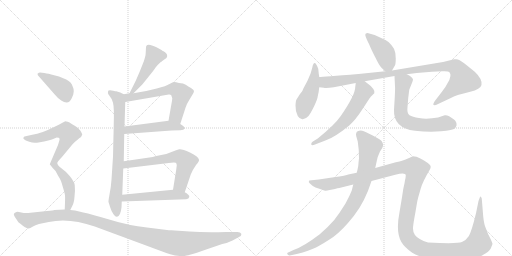
t = 0.00 s
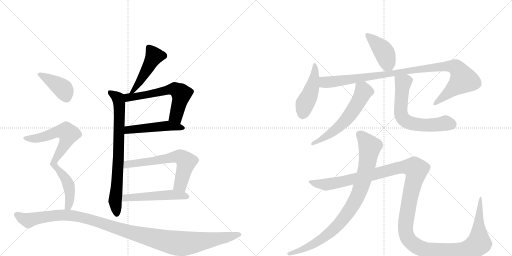
t = 2.64 s
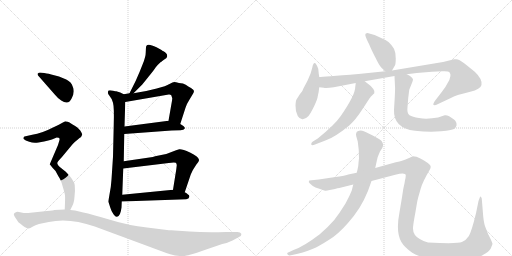
t = 5.27 s
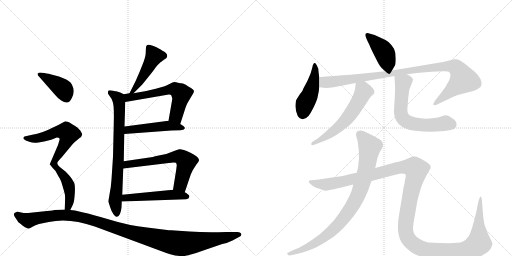
t = 7.91 s
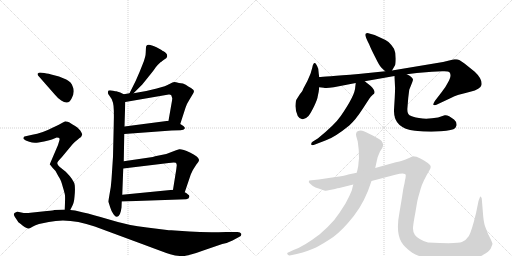
t = 10.55 s
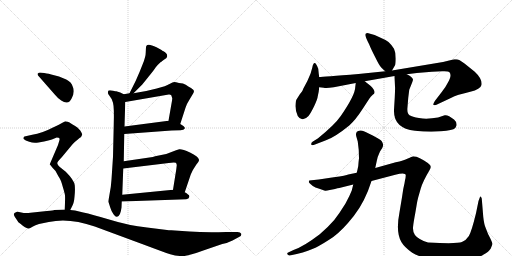
t = 13.18 s

The animated SVG that drew these frames (rendered in a browser with its animation timeline set to each time). Animation: 16 CSS @keyframes rules; one cycle of 13.18 s.

<svg version="1.1" viewBox="0 0 2048 1024" xmlns="http://www.w3.org/2000/svg">
  <g stroke="lightgray" stroke-dasharray="1,1" stroke-width="1" transform="scale(4, 4)">
    <line x1="0" y1="0" x2="256" y2="256"></line>
    <line x1="256" y1="0" x2="0" y2="256"></line>
    <line x1="128" y1="0" x2="128" y2="256"></line>
    <line x1="0" y1="128" x2="256" y2="128"></line>
    <line x1="256" y1="0" x2="512" y2="256"></line>
    <line x1="512" y1="0" x2="256" y2="256"></line>
    <line x1="384" y1="0" x2="384" y2="256"></line>
    <line x1="256" y1="128" x2="512" y2="128"></line>
  </g>
<g transform="scale(1, -1) translate(0, -850)">
   <style type="text/css">
    @keyframes keyframes0 {
      from {
       stroke: black;
       stroke-dashoffset: 472;
       stroke-width: 128;
       }
       61% {
       animation-timing-function: step-end;
       stroke: black;
       stroke-dashoffset: 0;
       stroke-width: 128;
       }
       to {
       stroke: black;
       stroke-width: 1024;
       }
       }
       #make-me-a-hanzi-animation-0 {
         animation: keyframes0 0.634115s both;
         animation-delay: 0.000000s;
         animation-timing-function: linear;
       }
    @keyframes keyframes1 {
      from {
       stroke: black;
       stroke-dashoffset: 763;
       stroke-width: 128;
       }
       71% {
       animation-timing-function: step-end;
       stroke: black;
       stroke-dashoffset: 0;
       stroke-width: 128;
       }
       to {
       stroke: black;
       stroke-width: 1024;
       }
       }
       #make-me-a-hanzi-animation-1 {
         animation: keyframes1 0.870931s both;
         animation-delay: 0.634115s;
         animation-timing-function: linear;
       }
    @keyframes keyframes2 {
      from {
       stroke: black;
       stroke-dashoffset: 607;
       stroke-width: 128;
       }
       66% {
       animation-timing-function: step-end;
       stroke: black;
       stroke-dashoffset: 0;
       stroke-width: 128;
       }
       to {
       stroke: black;
       stroke-width: 1024;
       }
       }
       #make-me-a-hanzi-animation-2 {
         animation: keyframes2 0.743978s both;
         animation-delay: 1.505046s;
         animation-timing-function: linear;
       }
    @keyframes keyframes3 {
      from {
       stroke: black;
       stroke-dashoffset: 491;
       stroke-width: 128;
       }
       62% {
       animation-timing-function: step-end;
       stroke: black;
       stroke-dashoffset: 0;
       stroke-width: 128;
       }
       to {
       stroke: black;
       stroke-width: 1024;
       }
       }
       #make-me-a-hanzi-animation-3 {
         animation: keyframes3 0.649577s both;
         animation-delay: 2.249023s;
         animation-timing-function: linear;
       }
    @keyframes keyframes4 {
      from {
       stroke: black;
       stroke-dashoffset: 635;
       stroke-width: 128;
       }
       67% {
       animation-timing-function: step-end;
       stroke: black;
       stroke-dashoffset: 0;
       stroke-width: 128;
       }
       to {
       stroke: black;
       stroke-width: 1024;
       }
       }
       #make-me-a-hanzi-animation-4 {
         animation: keyframes4 0.766764s both;
         animation-delay: 2.898600s;
         animation-timing-function: linear;
       }
    @keyframes keyframes5 {
      from {
       stroke: black;
       stroke-dashoffset: 514;
       stroke-width: 128;
       }
       63% {
       animation-timing-function: step-end;
       stroke: black;
       stroke-dashoffset: 0;
       stroke-width: 128;
       }
       to {
       stroke: black;
       stroke-width: 1024;
       }
       }
       #make-me-a-hanzi-animation-5 {
         animation: keyframes5 0.668294s both;
         animation-delay: 3.665365s;
         animation-timing-function: linear;
       }
    @keyframes keyframes6 {
      from {
       stroke: black;
       stroke-dashoffset: 399;
       stroke-width: 128;
       }
       56% {
       animation-timing-function: step-end;
       stroke: black;
       stroke-dashoffset: 0;
       stroke-width: 128;
       }
       to {
       stroke: black;
       stroke-width: 1024;
       }
       }
       #make-me-a-hanzi-animation-6 {
         animation: keyframes6 0.574707s both;
         animation-delay: 4.333659s;
         animation-timing-function: linear;
       }
    @keyframes keyframes7 {
      from {
       stroke: black;
       stroke-dashoffset: 770;
       stroke-width: 128;
       }
       71% {
       animation-timing-function: step-end;
       stroke: black;
       stroke-dashoffset: 0;
       stroke-width: 128;
       }
       to {
       stroke: black;
       stroke-width: 1024;
       }
       }
       #make-me-a-hanzi-animation-7 {
         animation: keyframes7 0.876628s both;
         animation-delay: 4.908366s;
         animation-timing-function: linear;
       }
    @keyframes keyframes8 {
      from {
       stroke: black;
       stroke-dashoffset: 1171;
       stroke-width: 128;
       }
       79% {
       animation-timing-function: step-end;
       stroke: black;
       stroke-dashoffset: 0;
       stroke-width: 128;
       }
       to {
       stroke: black;
       stroke-width: 1024;
       }
       }
       #make-me-a-hanzi-animation-8 {
         animation: keyframes8 1.202962s both;
         animation-delay: 5.784993s;
         animation-timing-function: linear;
       }
    @keyframes keyframes9 {
      from {
       stroke: black;
       stroke-dashoffset: 417;
       stroke-width: 128;
       }
       58% {
       animation-timing-function: step-end;
       stroke: black;
       stroke-dashoffset: 0;
       stroke-width: 128;
       }
       to {
       stroke: black;
       stroke-width: 1024;
       }
       }
       #make-me-a-hanzi-animation-9 {
         animation: keyframes9 0.589355s both;
         animation-delay: 6.987956s;
         animation-timing-function: linear;
       }
    @keyframes keyframes10 {
      from {
       stroke: black;
       stroke-dashoffset: 453;
       stroke-width: 128;
       }
       60% {
       animation-timing-function: step-end;
       stroke: black;
       stroke-dashoffset: 0;
       stroke-width: 128;
       }
       to {
       stroke: black;
       stroke-width: 1024;
       }
       }
       #make-me-a-hanzi-animation-10 {
         animation: keyframes10 0.618652s both;
         animation-delay: 7.577311s;
         animation-timing-function: linear;
       }
    @keyframes keyframes11 {
      from {
       stroke: black;
       stroke-dashoffset: 1015;
       stroke-width: 128;
       }
       77% {
       animation-timing-function: step-end;
       stroke: black;
       stroke-dashoffset: 0;
       stroke-width: 128;
       }
       to {
       stroke: black;
       stroke-width: 1024;
       }
       }
       #make-me-a-hanzi-animation-11 {
         animation: keyframes11 1.076009s both;
         animation-delay: 8.195964s;
         animation-timing-function: linear;
       }
    @keyframes keyframes12 {
      from {
       stroke: black;
       stroke-dashoffset: 590;
       stroke-width: 128;
       }
       66% {
       animation-timing-function: step-end;
       stroke: black;
       stroke-dashoffset: 0;
       stroke-width: 128;
       }
       to {
       stroke: black;
       stroke-width: 1024;
       }
       }
       #make-me-a-hanzi-animation-12 {
         animation: keyframes12 0.730143s both;
         animation-delay: 9.271973s;
         animation-timing-function: linear;
       }
    @keyframes keyframes13 {
      from {
       stroke: black;
       stroke-dashoffset: 638;
       stroke-width: 128;
       }
       67% {
       animation-timing-function: step-end;
       stroke: black;
       stroke-dashoffset: 0;
       stroke-width: 128;
       }
       to {
       stroke: black;
       stroke-width: 1024;
       }
       }
       #make-me-a-hanzi-animation-13 {
         animation: keyframes13 0.769206s both;
         animation-delay: 10.002116s;
         animation-timing-function: linear;
       }
    @keyframes keyframes14 {
      from {
       stroke: black;
       stroke-dashoffset: 892;
       stroke-width: 128;
       }
       74% {
       animation-timing-function: step-end;
       stroke: black;
       stroke-dashoffset: 0;
       stroke-width: 128;
       }
       to {
       stroke: black;
       stroke-width: 1024;
       }
       }
       #make-me-a-hanzi-animation-14 {
         animation: keyframes14 0.975911s both;
         animation-delay: 10.771322s;
         animation-timing-function: linear;
       }
    @keyframes keyframes15 {
      from {
       stroke: black;
       stroke-dashoffset: 1458;
       stroke-width: 128;
       }
       83% {
       animation-timing-function: step-end;
       stroke: black;
       stroke-dashoffset: 0;
       stroke-width: 128;
       }
       to {
       stroke: black;
       stroke-width: 1024;
       }
       }
       #make-me-a-hanzi-animation-15 {
         animation: keyframes15 1.436523s both;
         animation-delay: 11.747233s;
         animation-timing-function: linear;
       }
</style>
<path d="M 534 477 L 565 508 Q 571 514 594 543 Q 617 571 623 581 Q 630 590 642 601 Q 646 603 649 606 L 657 612 Q 667 618 668 622 Q 670 626 667 634 Q 660 642 654 645 Q 649 647 646 650 L 626 661 Q 616 666 608 668 Q 591 675 585 666 Q 583 659 583 641 Q 583 623 571 594 Q 560 565 543 527 L 518 477 C 505 450 513 456 534 477 Z" fill="lightgray"></path> 
<path d="M 434 42 L 441 20 Q 446 3 454 -7 Q 462 -18 468 -17 Q 482 -15 486 20 L 487 44 L 489 71 L 493 176 L 495 205 L 497 314 L 498 344 L 501 442 C 502 470 502 470 495 473 L 481 480 L 465 485 Q 465 484 453 487 Q 441 490 434 488 Q 428 479 437 468 Q 447 457 452 439 Q 457 420 455 353 L 452 223 L 446 132 Q 444 100 438 72 Q 433 44 434 42 Z" fill="lightgray"></path> 
<path d="M 721 354 L 742 419 Q 746 433 757 450 L 769 470 Q 776 480 776 486 Q 776 491 764 498 Q 753 504 743 511 Q 734 517 716 518 Q 702 522 697 522 Q 692 522 678 514 Q 665 506 627 496 L 585 486 L 534 477 L 518 477 L 495 473 C 465 468 471 437 501 442 L 675 472 Q 681 473 685 469 L 689 457 Q 689 451 685 430 L 674 367 C 669 337 712 325 721 354 Z" fill="lightgray"></path> 
<path d="M 497 314 L 686 328 L 722 329 Q 736 330 739 336 Q 742 342 721 354 L 674 367 L 498 344 C 468 340 467 312 497 314 Z" fill="lightgray"></path> 
<path d="M 739 81 L 761 146 Q 761 148 771 169 Q 782 186 784 190 Q 798 206 796 211 Q 793 224 760 240 Q 727 255 717 253 Q 707 250 686 242 L 665 234 L 625 226 Q 623 226 611 222 L 495 205 C 465 201 463 172 493 176 L 675 198 Q 696 201 703 199 Q 707 196 707 189 L 705 172 L 692 91 C 687 61 729 53 739 81 Z" fill="lightgray"></path> 
<path d="M 487 44 L 745 53 Q 756 55 757 62 Q 759 68 752 72 Q 747 78 739 81 L 692 91 L 489 71 C 459 68 457 43 487 44 Z" fill="lightgray"></path> 
<path d="M 293 472 L 295 485 Q 295 497 291 503 Q 286 522 265 532 L 236 544 L 205 552 Q 182 558 177 558 L 160 560 Q 156 560 150 555 Q 150 550 154 546 L 219 472 Q 231 457 245 448 Q 276 426 289 462 Q 293 471 293 472 Z" fill="lightgray"></path> 
<path d="M 227 300 Q 236 300 237 298 Q 239 293 238 290 L 232 270 L 199 193 L 210 179 Q 223 167 227 157 Q 232 147 238 138 Q 244 129 251 103 Q 259 77 260 68 Q 261 59 259 12 C 258 -18 268 -17 281 10 L 289 26 Q 296 37 298 63 Q 301 89 299 109 Q 297 129 263 163 L 238 183 Q 230 190 229 197 Q 229 203 247 221 L 286 268 Q 289 272 299 282 Q 310 290 317 297 Q 327 303 329 312 Q 329 315 321 328 Q 309 342 299 347 Q 289 352 284 356 Q 279 360 271 363 Q 264 365 261 365 L 246 357 Q 233 349 212 340 Q 168 317 129 311 L 98 304 Q 94 303 94 298 Q 92 296 96 293 Q 100 289 117 283 Q 134 276 154 280 Q 204 289 210 293 Q 216 296 227 300 Z" fill="lightgray"></path> 
<path d="M 259 12 L 217 10 Q 215 9 188 6 L 122 -1 Q 102 -4 85 0 Q 69 4 66 2 Q 49 -2 59 -17 L 69 -32 Q 71 -38 83 -46 Q 91 -53 100 -59 Q 111 -64 115 -64 Q 120 -64 130 -57 Q 141 -50 156 -46 L 195 -38 Q 277 -20 379 -56 L 579 -130 Q 656 -159 681 -167 Q 706 -175 730 -174 Q 754 -174 816 -151 L 889 -126 Q 913 -121 930 -112 L 956 -98 Q 967 -94 965 -85 Q 962 -78 950 -78 L 905 -78 Q 822 -81 758 -76 L 685 -71 Q 674 -71 668 -70 L 588 -60 Q 514 -52 440 -29 Q 366 -7 333 0 L 300 8 L 281 10 L 259 12 Z" fill="lightgray"></path> 
<path d="M 1470 718 Q 1461 718 1461 711 Q 1461 703 1476 674 Q 1484 654 1501 621 Q 1517 588 1525 580 Q 1533 572 1541 565 C 1558 550 1558 550 1568 568 L 1579 587 Q 1583 591 1583 616 Q 1583 641 1576 655 Q 1569 668 1554 682 Q 1540 692 1516 702 Q 1497 712 1484 714 L 1470 718 Z" fill="lightgray"></path> 
<path d="M 1277 542 L 1275 555 L 1273 575 Q 1257 618 1249 579 L 1242 555 Q 1231 526 1213 495 Q 1211 488 1208 484 L 1200 474 L 1186 452 Q 1183 448 1182 428.5 Q 1181 409 1191 386 Q 1197 375 1209 373.5 Q 1221 372 1234 386 Q 1243 398 1256.5 425.5 Q 1270 453 1271 465 Q 1275 480 1277 501 L 1277 542 Z" fill="lightgray"></path> 
<path d="M 1541 565 L 1434 554 Q 1291 543 1277 542 C 1247 540 1247 505 1277 501 L 1295 499 Q 1304 496 1335 501 L 1423 518 L 1459 525 L 1578 546 L 1627 553 L 1667 558 L 1728 563 L 1769 565 Q 1793 566 1797 562 Q 1810 549 1790 517 Q 1783 502 1767 482 L 1740 447 Q 1731 433 1734 430 Q 1742 428 1748 432 L 1780 447 Q 1812 463 1826 468 Q 1840 473 1881 483 Q 1922 493 1926 510 Q 1930 534 1899 563 L 1858 596 Q 1836 613 1825 613 L 1817 613 L 1772 602 L 1568 568 L 1541 565 Z" fill="lightgray"></path> 
<path d="M 1423 518 L 1421 502 Q 1421 470 1363 386 Q 1339 351 1271 296 L 1250 283 Q 1244 279 1245 272 Q 1247 267 1260 272 L 1304 289 Q 1338 300 1397 348 Q 1422 370 1451 415 L 1477 455 Q 1482 464 1491 471 Q 1509 480 1483 506 L 1459 525 C 1435 544 1427 548 1423 518 Z" fill="lightgray"></path> 
<path d="M 1578 546 L 1580 504 Q 1581 501 1579 460 L 1576 411 Q 1573 337 1660 327 Q 1717 321 1764 325 Q 1811 328 1821 338 Q 1824 343 1826 348 Q 1828 362 1816 372 Q 1791 392 1779 389 L 1752 380 L 1728 377 Q 1702 373 1676 378 Q 1649 382 1638 389 Q 1627 396 1630 422 L 1633 459 L 1637 491 L 1649 521 Q 1652 529 1652 532 Q 1652 535 1645 542 Q 1638 549 1627 553 C 1600 567 1577 576 1578 546 Z" fill="lightgray"></path> 
<path d="M 1501 178 L 1507 206 Q 1509 221 1520 244 L 1529 258 Q 1534 269 1532 272 L 1531 277 L 1527 285 Q 1523 292 1491 308.5 Q 1459 325 1449 327.5 Q 1439 330 1433 326 Q 1426 324 1425 318 Q 1423 313 1425 305 L 1431 284 Q 1436 253 1436 217 Q 1434 202 1433 186 Q 1429 166 1427 159 L 1413 112 L 1407 88 Q 1399 67 1382 36 Q 1358 -3 1337 -30 Q 1310 -61 1279 -87 Q 1215 -136 1174 -150 L 1157 -158 Q 1145 -162 1150.5 -167.5 Q 1156 -173 1159 -172 L 1187 -166 Q 1238 -152 1264 -139.5 Q 1290 -127 1333 -98 Q 1370 -71 1415 -14 Q 1460 43 1486 126 L 1501 178 Z" fill="lightgray"></path> 
<path d="M 1618 117 L 1613 94 L 1608 61 L 1598 1 Q 1582 -80 1606 -119 Q 1618 -139 1649 -161 Q 1697 -191 1803 -191 Q 1896 -193 1933 -169 Q 1956 -157 1963 -144 L 1970 -126 Q 1970 -122 1960 -101 Q 1952 -88 1944 -65 Q 1936 -48 1933 -17 L 1927 56 Q 1923 67 1920 62 L 1914 46 L 1904 -3 Q 1886 -77 1875.5 -93.5 Q 1865 -110 1847.5 -118 Q 1830 -126 1712 -120 Q 1695 -116 1679 -106 Q 1652 -91 1652 -64 Q 1652 -52 1658 -19 Q 1664 14 1666.5 30.5 Q 1669 47 1672 57.5 Q 1675 68 1683 96 Q 1691 124 1719 171 Q 1726 182 1720 190 Q 1714 198 1696 208.5 Q 1678 219 1666 223 Q 1653 225 1650.5 224.5 Q 1648 224 1631.5 216.5 Q 1615 209 1583 201 L 1501 178 L 1427 159 L 1393 152 Q 1386 148 1335 141 L 1275 132 L 1237 128 Q 1235 123 1235.5 121.5 Q 1236 120 1243 113 Q 1250 106 1262 100 Q 1296 88 1301 87.5 Q 1306 87 1319 90 L 1340 94 Q 1362 100 1365 100 L 1413 112 L 1486 126 L 1581 151 Q 1623 162 1623 149 Q 1623 141 1620 129 L 1618 117 Z" fill="lightgray"></path> 
      <clipPath id="make-me-a-hanzi-clip-0">
      <path d="M 534 477 L 565 508 Q 571 514 594 543 Q 617 571 623 581 Q 630 590 642 601 Q 646 603 649 606 L 657 612 Q 667 618 668 622 Q 670 626 667 634 Q 660 642 654 645 Q 649 647 646 650 L 626 661 Q 616 666 608 668 Q 591 675 585 666 Q 583 659 583 641 Q 583 623 571 594 Q 560 565 543 527 L 518 477 C 505 450 513 456 534 477 Z" fill="lightgray"></path>
      </clipPath>
      <path clip-path="url(#make-me-a-hanzi-clip-0)" d="M 594 660 L 617 626 L 543 499 L 534 487 L 522 483 " fill="none" id="make-me-a-hanzi-animation-0" stroke-dasharray="344 688" stroke-linecap="round"></path>

      <clipPath id="make-me-a-hanzi-clip-1">
      <path d="M 434 42 L 441 20 Q 446 3 454 -7 Q 462 -18 468 -17 Q 482 -15 486 20 L 487 44 L 489 71 L 493 176 L 495 205 L 497 314 L 498 344 L 501 442 C 502 470 502 470 495 473 L 481 480 L 465 485 Q 465 484 453 487 Q 441 490 434 488 Q 428 479 437 468 Q 447 457 452 439 Q 457 420 455 353 L 452 223 L 446 132 Q 444 100 438 72 Q 433 44 434 42 Z" fill="lightgray"></path>
      </clipPath>
      <path clip-path="url(#make-me-a-hanzi-clip-1)" d="M 439 482 L 470 459 L 478 422 L 474 229 L 460 44 L 468 -7 " fill="none" id="make-me-a-hanzi-animation-1" stroke-dasharray="635 1270" stroke-linecap="round"></path>

      <clipPath id="make-me-a-hanzi-clip-2">
      <path d="M 721 354 L 742 419 Q 746 433 757 450 L 769 470 Q 776 480 776 486 Q 776 491 764 498 Q 753 504 743 511 Q 734 517 716 518 Q 702 522 697 522 Q 692 522 678 514 Q 665 506 627 496 L 585 486 L 534 477 L 518 477 L 495 473 C 465 468 471 437 501 442 L 675 472 Q 681 473 685 469 L 689 457 Q 689 451 685 430 L 674 367 C 669 337 712 325 721 354 Z" fill="lightgray"></path>
      </clipPath>
      <path clip-path="url(#make-me-a-hanzi-clip-2)" d="M 502 466 L 535 462 L 671 491 L 703 492 L 725 475 L 703 387 L 717 362 " fill="none" id="make-me-a-hanzi-animation-2" stroke-dasharray="479 958" stroke-linecap="round"></path>

      <clipPath id="make-me-a-hanzi-clip-3">
      <path d="M 497 314 L 686 328 L 722 329 Q 736 330 739 336 Q 742 342 721 354 L 674 367 L 498 344 C 468 340 467 312 497 314 Z" fill="lightgray"></path>
      </clipPath>
      <path clip-path="url(#make-me-a-hanzi-clip-3)" d="M 504 321 L 513 331 L 654 346 L 733 338 " fill="none" id="make-me-a-hanzi-animation-3" stroke-dasharray="363 726" stroke-linecap="round"></path>

      <clipPath id="make-me-a-hanzi-clip-4">
      <path d="M 739 81 L 761 146 Q 761 148 771 169 Q 782 186 784 190 Q 798 206 796 211 Q 793 224 760 240 Q 727 255 717 253 Q 707 250 686 242 L 665 234 L 625 226 Q 623 226 611 222 L 495 205 C 465 201 463 172 493 176 L 675 198 Q 696 201 703 199 Q 707 196 707 189 L 705 172 L 692 91 C 687 61 729 53 739 81 Z" fill="lightgray"></path>
      </clipPath>
      <path clip-path="url(#make-me-a-hanzi-clip-4)" d="M 500 183 L 519 195 L 721 223 L 745 203 L 744 196 L 722 112 L 699 97 " fill="none" id="make-me-a-hanzi-animation-4" stroke-dasharray="507 1014" stroke-linecap="round"></path>

      <clipPath id="make-me-a-hanzi-clip-5">
      <path d="M 487 44 L 745 53 Q 756 55 757 62 Q 759 68 752 72 Q 747 78 739 81 L 692 91 L 489 71 C 459 68 457 43 487 44 Z" fill="lightgray"></path>
      </clipPath>
      <path clip-path="url(#make-me-a-hanzi-clip-5)" d="M 494 50 L 502 59 L 686 71 L 747 63 " fill="none" id="make-me-a-hanzi-animation-5" stroke-dasharray="386 772" stroke-linecap="round"></path>

      <clipPath id="make-me-a-hanzi-clip-6">
      <path d="M 293 472 L 295 485 Q 295 497 291 503 Q 286 522 265 532 L 236 544 L 205 552 Q 182 558 177 558 L 160 560 Q 156 560 150 555 Q 150 550 154 546 L 219 472 Q 231 457 245 448 Q 276 426 289 462 Q 293 471 293 472 Z" fill="lightgray"></path>
      </clipPath>
      <path clip-path="url(#make-me-a-hanzi-clip-6)" d="M 157 553 L 244 501 L 264 465 " fill="none" id="make-me-a-hanzi-animation-6" stroke-dasharray="271 542" stroke-linecap="round"></path>

      <clipPath id="make-me-a-hanzi-clip-7">
      <path d="M 227 300 Q 236 300 237 298 Q 239 293 238 290 L 232 270 L 199 193 L 210 179 Q 223 167 227 157 Q 232 147 238 138 Q 244 129 251 103 Q 259 77 260 68 Q 261 59 259 12 C 258 -18 268 -17 281 10 L 289 26 Q 296 37 298 63 Q 301 89 299 109 Q 297 129 263 163 L 238 183 Q 230 190 229 197 Q 229 203 247 221 L 286 268 Q 289 272 299 282 Q 310 290 317 297 Q 327 303 329 312 Q 329 315 321 328 Q 309 342 299 347 Q 289 352 284 356 Q 279 360 271 363 Q 264 365 261 365 L 246 357 Q 233 349 212 340 Q 168 317 129 311 L 98 304 Q 94 303 94 298 Q 92 296 96 293 Q 100 289 117 283 Q 134 276 154 280 Q 204 289 210 293 Q 216 296 227 300 Z" fill="lightgray"></path>
      </clipPath>
      <path clip-path="url(#make-me-a-hanzi-clip-7)" d="M 101 298 L 162 298 L 243 325 L 266 323 L 274 314 L 255 264 L 215 196 L 257 143 L 275 108 L 280 73 L 272 25 L 276 17 " fill="none" id="make-me-a-hanzi-animation-7" stroke-dasharray="642 1284" stroke-linecap="round"></path>

      <clipPath id="make-me-a-hanzi-clip-8">
      <path d="M 259 12 L 217 10 Q 215 9 188 6 L 122 -1 Q 102 -4 85 0 Q 69 4 66 2 Q 49 -2 59 -17 L 69 -32 Q 71 -38 83 -46 Q 91 -53 100 -59 Q 111 -64 115 -64 Q 120 -64 130 -57 Q 141 -50 156 -46 L 195 -38 Q 277 -20 379 -56 L 579 -130 Q 656 -159 681 -167 Q 706 -175 730 -174 Q 754 -174 816 -151 L 889 -126 Q 913 -121 930 -112 L 956 -98 Q 967 -94 965 -85 Q 962 -78 950 -78 L 905 -78 Q 822 -81 758 -76 L 685 -71 Q 674 -71 668 -70 L 588 -60 Q 514 -52 440 -29 Q 366 -7 333 0 L 300 8 L 281 10 L 259 12 Z" fill="lightgray"></path>
      </clipPath>
      <path clip-path="url(#make-me-a-hanzi-clip-8)" d="M 66 -9 L 113 -32 L 201 -13 L 301 -14 L 371 -30 L 524 -80 L 709 -123 L 793 -118 L 956 -89 " fill="none" id="make-me-a-hanzi-animation-8" stroke-dasharray="1043 2086" stroke-linecap="round"></path>

      <clipPath id="make-me-a-hanzi-clip-9">
      <path d="M 1470 718 Q 1461 718 1461 711 Q 1461 703 1476 674 Q 1484 654 1501 621 Q 1517 588 1525 580 Q 1533 572 1541 565 C 1558 550 1558 550 1568 568 L 1579 587 Q 1583 591 1583 616 Q 1583 641 1576 655 Q 1569 668 1554 682 Q 1540 692 1516 702 Q 1497 712 1484 714 L 1470 718 Z" fill="lightgray"></path>
      </clipPath>
      <path clip-path="url(#make-me-a-hanzi-clip-9)" d="M 1470 709 L 1535 643 L 1560 579 " fill="none" id="make-me-a-hanzi-animation-9" stroke-dasharray="289 578" stroke-linecap="round"></path>

      <clipPath id="make-me-a-hanzi-clip-10">
      <path d="M 1277 542 L 1275 555 L 1273 575 Q 1257 618 1249 579 L 1242 555 Q 1231 526 1213 495 Q 1211 488 1208 484 L 1200 474 L 1186 452 Q 1183 448 1182 428.5 Q 1181 409 1191 386 Q 1197 375 1209 373.5 Q 1221 372 1234 386 Q 1243 398 1256.5 425.5 Q 1270 453 1271 465 Q 1275 480 1277 501 L 1277 542 Z" fill="lightgray"></path>
      </clipPath>
      <path clip-path="url(#make-me-a-hanzi-clip-10)" d="M 1262 584 L 1251 508 L 1220 437 L 1211 395 " fill="none" id="make-me-a-hanzi-animation-10" stroke-dasharray="325 650" stroke-linecap="round"></path>

      <clipPath id="make-me-a-hanzi-clip-11">
      <path d="M 1541 565 L 1434 554 Q 1291 543 1277 542 C 1247 540 1247 505 1277 501 L 1295 499 Q 1304 496 1335 501 L 1423 518 L 1459 525 L 1578 546 L 1627 553 L 1667 558 L 1728 563 L 1769 565 Q 1793 566 1797 562 Q 1810 549 1790 517 Q 1783 502 1767 482 L 1740 447 Q 1731 433 1734 430 Q 1742 428 1748 432 L 1780 447 Q 1812 463 1826 468 Q 1840 473 1881 483 Q 1922 493 1926 510 Q 1930 534 1899 563 L 1858 596 Q 1836 613 1825 613 L 1817 613 L 1772 602 L 1568 568 L 1541 565 Z" fill="lightgray"></path>
      </clipPath>
      <path clip-path="url(#make-me-a-hanzi-clip-11)" d="M 1280 535 L 1298 522 L 1323 522 L 1767 584 L 1800 586 L 1824 580 L 1853 531 L 1741 433 " fill="none" id="make-me-a-hanzi-animation-11" stroke-dasharray="887 1774" stroke-linecap="round"></path>

      <clipPath id="make-me-a-hanzi-clip-12">
      <path d="M 1423 518 L 1421 502 Q 1421 470 1363 386 Q 1339 351 1271 296 L 1250 283 Q 1244 279 1245 272 Q 1247 267 1260 272 L 1304 289 Q 1338 300 1397 348 Q 1422 370 1451 415 L 1477 455 Q 1482 464 1491 471 Q 1509 480 1483 506 L 1459 525 C 1435 544 1427 548 1423 518 Z" fill="lightgray"></path>
      </clipPath>
      <path clip-path="url(#make-me-a-hanzi-clip-12)" d="M 1430 513 L 1454 484 L 1398 388 L 1335 325 L 1253 275 " fill="none" id="make-me-a-hanzi-animation-12" stroke-dasharray="462 924" stroke-linecap="round"></path>

      <clipPath id="make-me-a-hanzi-clip-13">
      <path d="M 1578 546 L 1580 504 Q 1581 501 1579 460 L 1576 411 Q 1573 337 1660 327 Q 1717 321 1764 325 Q 1811 328 1821 338 Q 1824 343 1826 348 Q 1828 362 1816 372 Q 1791 392 1779 389 L 1752 380 L 1728 377 Q 1702 373 1676 378 Q 1649 382 1638 389 Q 1627 396 1630 422 L 1633 459 L 1637 491 L 1649 521 Q 1652 529 1652 532 Q 1652 535 1645 542 Q 1638 549 1627 553 C 1600 567 1577 576 1578 546 Z" fill="lightgray"></path>
      </clipPath>
      <path clip-path="url(#make-me-a-hanzi-clip-13)" d="M 1585 539 L 1612 518 L 1602 403 L 1618 369 L 1670 351 L 1715 349 L 1782 358 L 1808 351 " fill="none" id="make-me-a-hanzi-animation-13" stroke-dasharray="510 1020" stroke-linecap="round"></path>

      <clipPath id="make-me-a-hanzi-clip-14">
      <path d="M 1501 178 L 1507 206 Q 1509 221 1520 244 L 1529 258 Q 1534 269 1532 272 L 1531 277 L 1527 285 Q 1523 292 1491 308.5 Q 1459 325 1449 327.5 Q 1439 330 1433 326 Q 1426 324 1425 318 Q 1423 313 1425 305 L 1431 284 Q 1436 253 1436 217 Q 1434 202 1433 186 Q 1429 166 1427 159 L 1413 112 L 1407 88 Q 1399 67 1382 36 Q 1358 -3 1337 -30 Q 1310 -61 1279 -87 Q 1215 -136 1174 -150 L 1157 -158 Q 1145 -162 1150.5 -167.5 Q 1156 -173 1159 -172 L 1187 -166 Q 1238 -152 1264 -139.5 Q 1290 -127 1333 -98 Q 1370 -71 1415 -14 Q 1460 43 1486 126 L 1501 178 Z" fill="lightgray"></path>
      </clipPath>
      <path clip-path="url(#make-me-a-hanzi-clip-14)" d="M 1440 312 L 1467 283 L 1479 264 L 1478 254 L 1453 128 L 1438 83 L 1405 19 L 1360 -41 L 1302 -95 L 1244 -132 L 1157 -165 " fill="none" id="make-me-a-hanzi-animation-14" stroke-dasharray="764 1528" stroke-linecap="round"></path>

      <clipPath id="make-me-a-hanzi-clip-15">
      <path d="M 1618 117 L 1613 94 L 1608 61 L 1598 1 Q 1582 -80 1606 -119 Q 1618 -139 1649 -161 Q 1697 -191 1803 -191 Q 1896 -193 1933 -169 Q 1956 -157 1963 -144 L 1970 -126 Q 1970 -122 1960 -101 Q 1952 -88 1944 -65 Q 1936 -48 1933 -17 L 1927 56 Q 1923 67 1920 62 L 1914 46 L 1904 -3 Q 1886 -77 1875.5 -93.5 Q 1865 -110 1847.5 -118 Q 1830 -126 1712 -120 Q 1695 -116 1679 -106 Q 1652 -91 1652 -64 Q 1652 -52 1658 -19 Q 1664 14 1666.5 30.5 Q 1669 47 1672 57.5 Q 1675 68 1683 96 Q 1691 124 1719 171 Q 1726 182 1720 190 Q 1714 198 1696 208.5 Q 1678 219 1666 223 Q 1653 225 1650.5 224.5 Q 1648 224 1631.5 216.5 Q 1615 209 1583 201 L 1501 178 L 1427 159 L 1393 152 Q 1386 148 1335 141 L 1275 132 L 1237 128 Q 1235 123 1235.5 121.5 Q 1236 120 1243 113 Q 1250 106 1262 100 Q 1296 88 1301 87.5 Q 1306 87 1319 90 L 1340 94 Q 1362 100 1365 100 L 1413 112 L 1486 126 L 1581 151 Q 1623 162 1623 149 Q 1623 141 1620 129 L 1618 117 Z" fill="lightgray"></path>
      </clipPath>
      <path clip-path="url(#make-me-a-hanzi-clip-15)" d="M 1244 123 L 1277 112 L 1309 112 L 1445 140 L 1597 180 L 1656 179 L 1665 171 L 1663 153 L 1626 -14 L 1624 -84 L 1634 -107 L 1669 -137 L 1698 -149 L 1740 -155 L 1848 -155 L 1895 -139 L 1915 -123 L 1915 -18 L 1922 57 " fill="none" id="make-me-a-hanzi-animation-15" stroke-dasharray="1330 2660" stroke-linecap="round"></path>

</g>
</svg>
